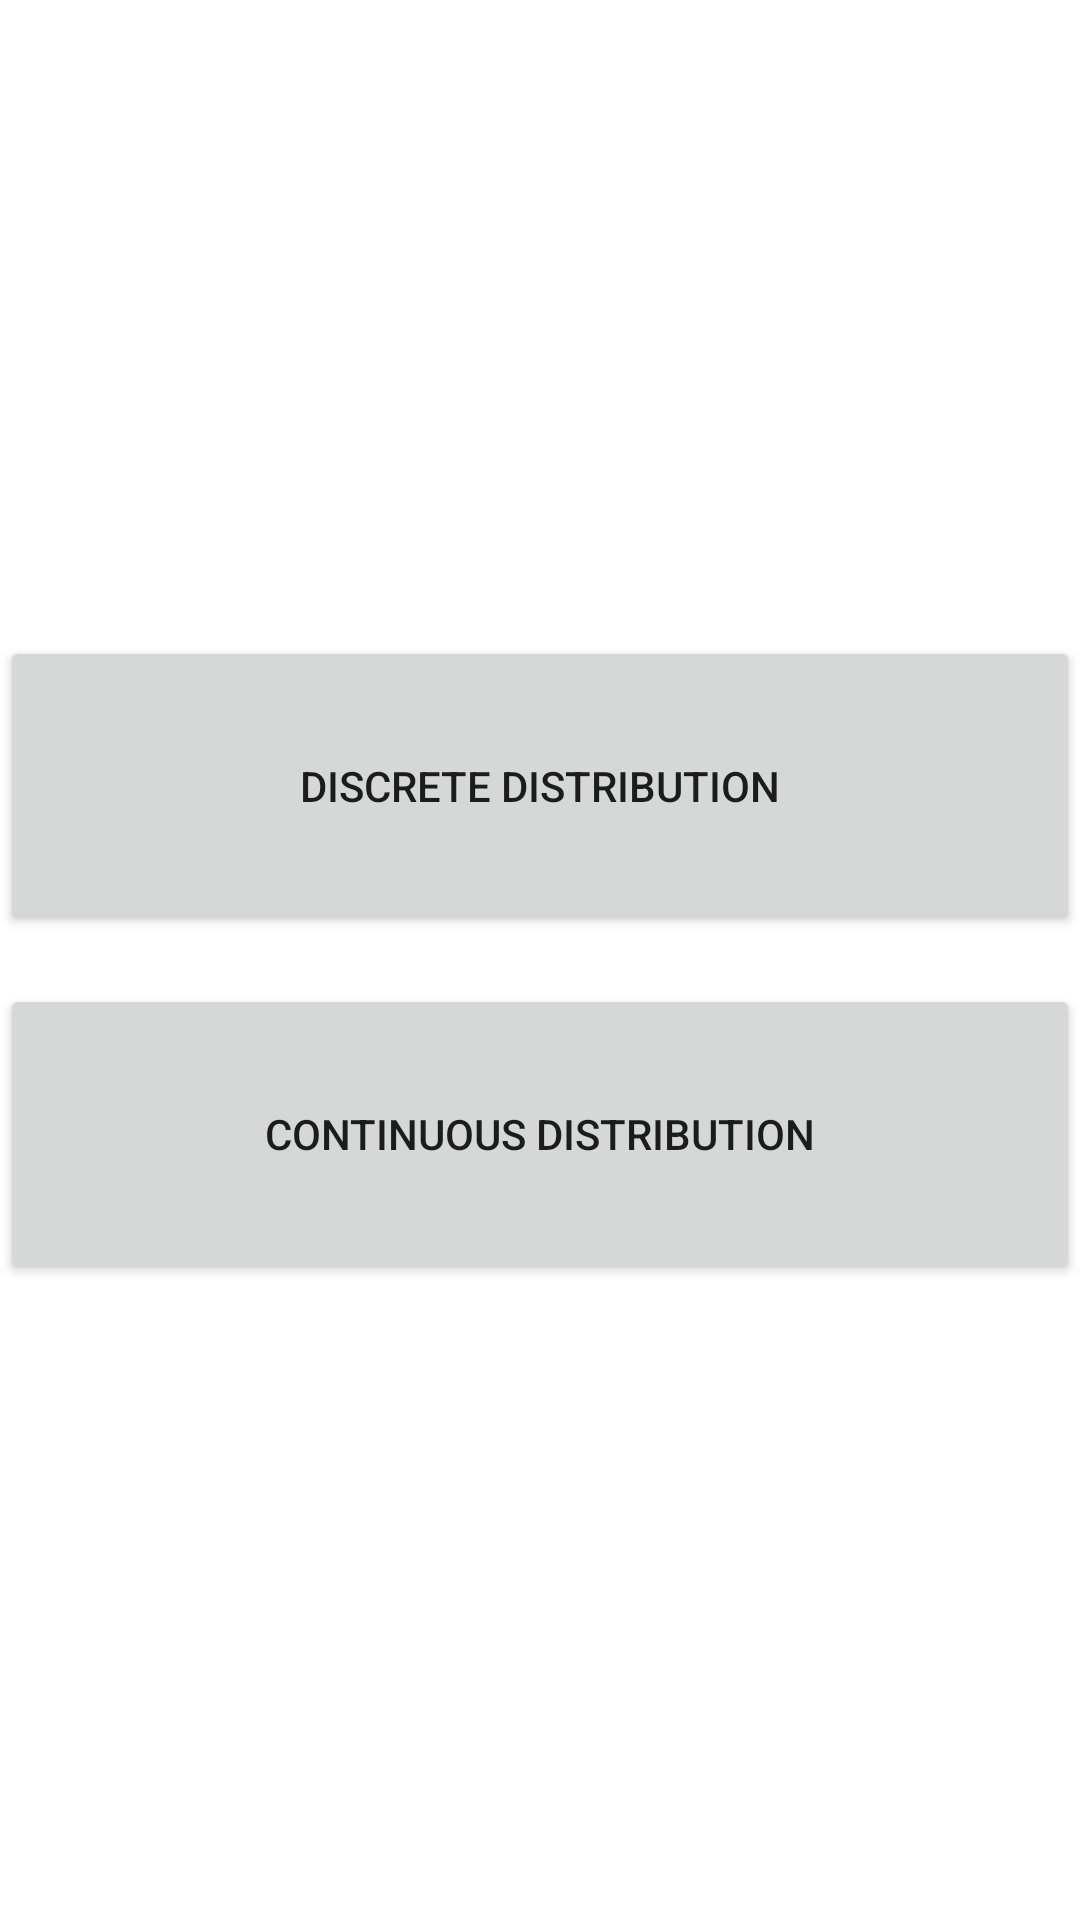

This screen was rendered from an Android layout file. Write that file and the resources it references.
<!-- AndroidManifest.xml: application theme Theme.ComplexCalculator -->
<!-- res/layout/activity_probability.xml -->
<?xml version="1.0" encoding="utf-8"?>
<LinearLayout xmlns:android="http://schemas.android.com/apk/res/android"
    xmlns:tools="http://schemas.android.com/tools"
    android:layout_width="match_parent"
    android:layout_height="match_parent"
    tools:context=".probability.ActivityProbability"
    android:gravity="center"
    android:orientation="vertical"
    android:layout_margin="16dp">

    <Button
        android:layout_width="match_parent"
        android:layout_height="100dp"
        android:text="Discrete Distribution"
        android:layout_marginTop="8dp"
        android:layout_marginBottom="8dp"
        android:id="@+id/buttonDiscreteDistribution"/>

    <Button
        android:layout_width="match_parent"
        android:layout_height="100dp"
        android:text="Continuous Distribution"
        android:layout_marginTop="8dp"
        android:layout_marginBottom="8dp"
        android:id="@+id/buttonContinuousDistribution"/>

</LinearLayout>
<!-- resources referenced by this layout -->
<resources>
  <style name="Theme.ComplexCalculator" parent="Theme.MaterialComponents.DayNight.DarkActionBar">
          
          <item name="colorPrimary">@color/purple_500</item>
          <item name="colorPrimaryVariant">@color/purple_700</item>
          <item name="colorOnPrimary">@color/white</item>
          
          <item name="colorSecondary">@color/teal_200</item>
          <item name="colorSecondaryVariant">@color/teal_700</item>
          <item name="colorOnSecondary">@color/black</item>
          
          <item name="android:statusBarColor" tools:targetApi="l">?attr/colorPrimaryVariant</item>
          
      </style>
  <!-- not gathered from this repository: default colours our renderer supplied (Android Studio template values) -->
  <color name="purple_500">#FF6200EE</color>
  <color name="purple_700">#FF3700B3</color>
  <color name="teal_200">#FF03DAC5</color>
  <color name="teal_700">#FF018786</color>
  <color name="black">#FF000000</color>
  <color name="white">#FFFFFFFF</color>
</resources>
